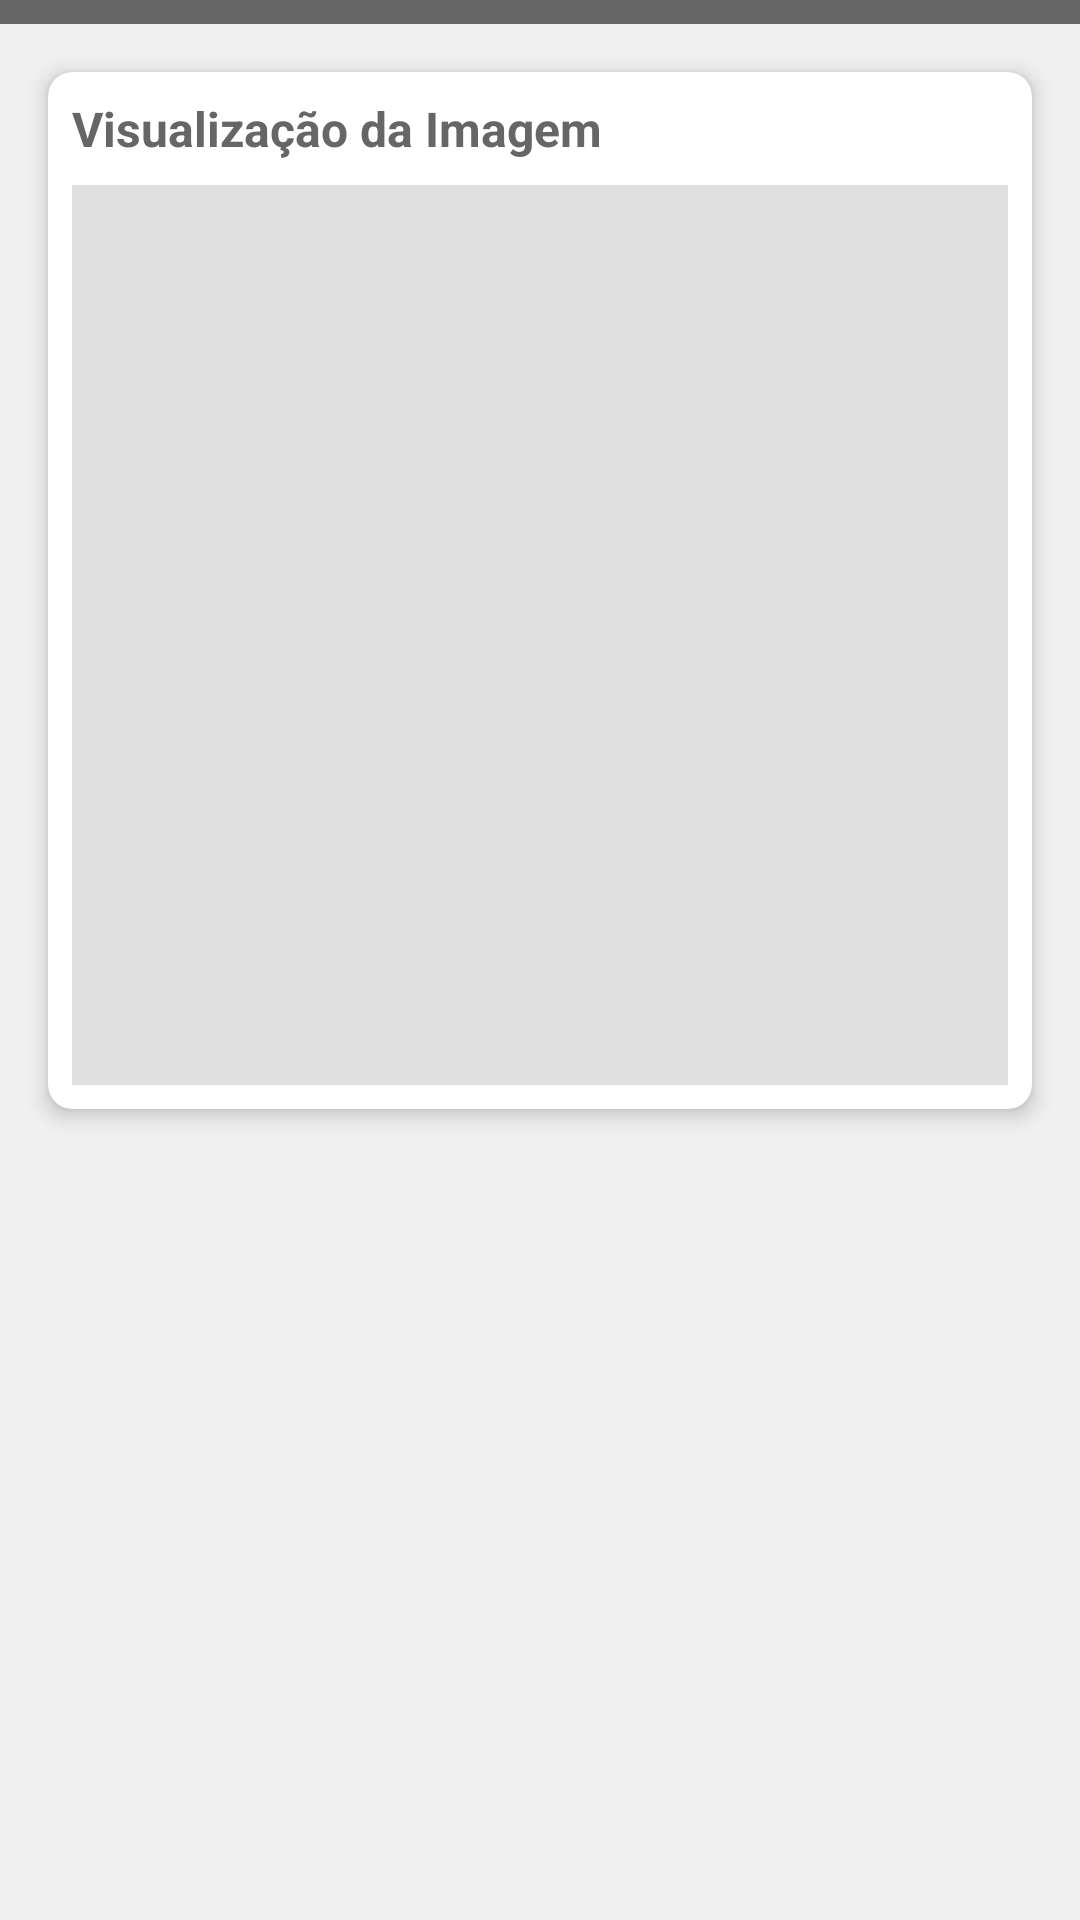

This screen was rendered from an Android layout file. Write that file and the resources it references.
<!-- AndroidManifest.xml: application theme Theme.MaterialComponents.Light.DarkActionBar -->
<!-- res/layout/dialog_foto_grande.xml -->
<?xml version="1.0" encoding="utf-8"?>
<LinearLayout xmlns:android="http://schemas.android.com/apk/res/android"
    xmlns:app="http://schemas.android.com/apk/res-auto"
    android:layout_width="match_parent"
    android:layout_height="wrap_content"
    android:orientation="vertical"
    android:background="#F0F0F0">

    <View
        android:layout_width="match_parent"
        android:layout_height="8dp"
        android:background="#666666" />

    <androidx.cardview.widget.CardView
        android:layout_width="match_parent"
        android:layout_height="wrap_content"
        android:layout_margin="16dp"
        app:cardCornerRadius="8dp"
        app:cardElevation="4dp">

        <LinearLayout
            android:layout_width="match_parent"
            android:layout_height="wrap_content"
            android:orientation="vertical"
            android:padding="8dp">

            <TextView
                android:layout_width="match_parent"
                android:layout_height="wrap_content"
                android:text="Visualização da Imagem"
                android:textSize="16sp"
                android:textStyle="bold"
                android:textColor="#666666"
                android:paddingBottom="8dp" />

            <ImageView
                android:id="@+id/ivFotoGrande"
                android:layout_width="match_parent"
                android:layout_height="wrap_content"
                android:adjustViewBounds="true"
                android:scaleType="fitCenter"
                android:minHeight="300dp"
                android:background="#E0E0E0" />
        </LinearLayout>
    </androidx.cardview.widget.CardView>
</LinearLayout>
<!-- resources referenced by this layout -->
<resources>

</resources>
